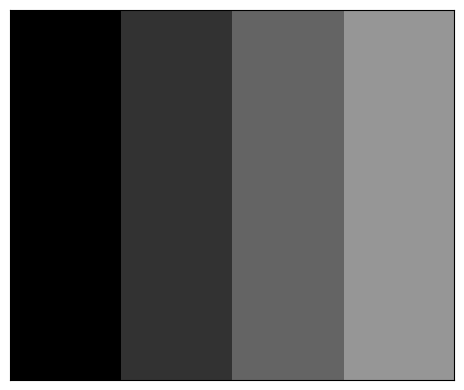

This figure's Python source:
import numpy as np
import matplotlib.pyplot as plt

img = np.arange(0, 151, 50).reshape(1, -1)
print(img)
img = img.repeat(100, axis=0).repeat(30, axis=1)
# axis=0 행방향 증가 이므로 -> 그림의 높이가 증가
# axis=1 열방향 증가 이므로 -> 각 그라데이션의 폭의 증가



fig, ax = plt.subplots(figsize=(8, 4))

ax.imshow(img, cmap='gray', vmax=255, vmin=0)

ax.tick_params(left=False, labelleft=False,
               bottom=False, labelbottom=False)


plt.tight_layout()
plt.show()